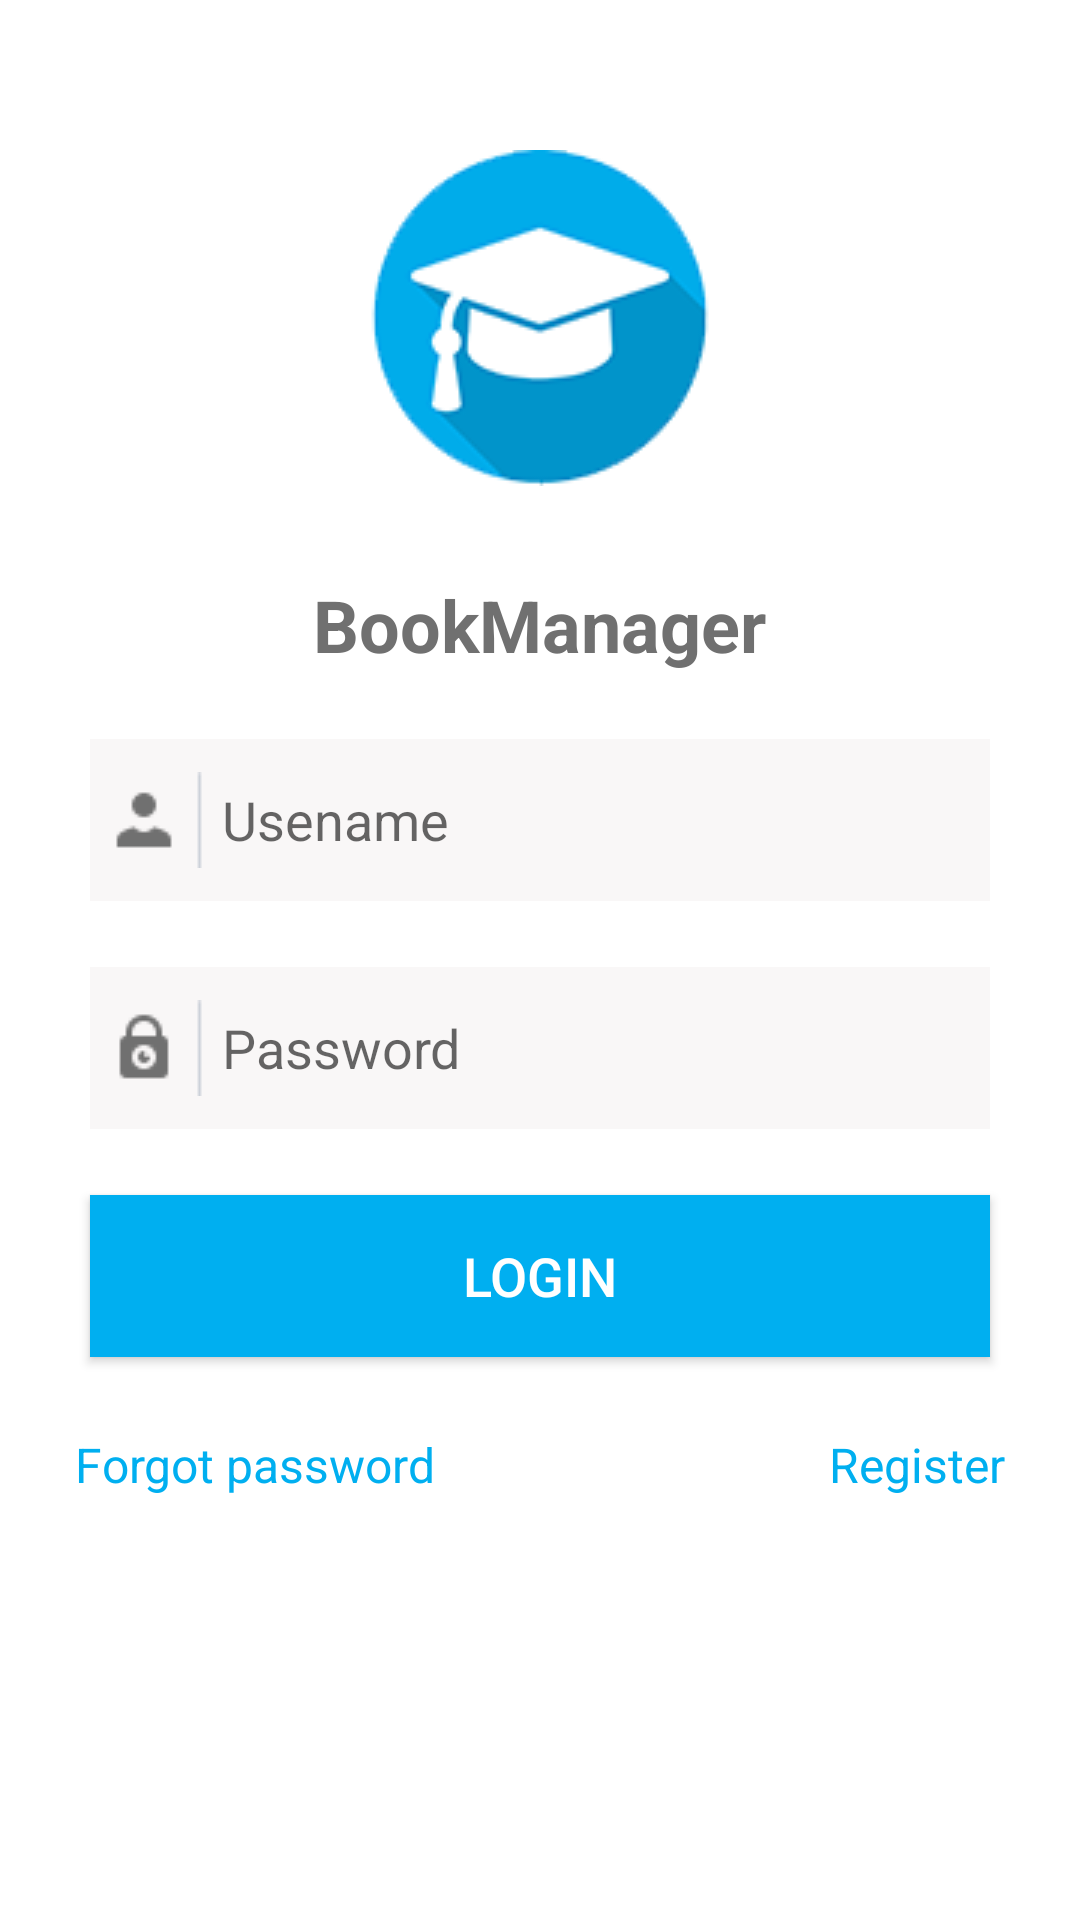

Reconstruct the res/layout file that produces this screen, plus the resources it refers to.
<!-- AndroidManifest.xml: activity theme Khong -->
<!-- res/layout/activity_dang_nhap.xml -->
<?xml version="1.0" encoding="utf-8"?>
<LinearLayout xmlns:android="http://schemas.android.com/apk/res/android"
    xmlns:app="http://schemas.android.com/apk/res-auto"
    xmlns:tools="http://schemas.android.com/tools"
    android:layout_width="match_parent"
    android:orientation="vertical"
    android:layout_height="match_parent"
    android:background="#fff"
    tools:context=".DangNhapActivity">


    <ImageView
        android:layout_marginTop="50dp"
        android:layout_gravity="center"
        android:src="@drawable/logodangnhap"
        android:layout_width="wrap_content"
        android:layout_height="wrap_content" />

    <TextView
        android:layout_marginTop="30dp"
        android:layout_gravity="center"
        android:textSize="24sp"
        android:textColor="@color/colorchu"
        android:textStyle="bold"
        android:text="@string/app_name"
        android:layout_width="wrap_content"
        android:layout_height="wrap_content" />

    <LinearLayout
        android:layout_marginLeft="30dp"
        android:layout_width="match_parent"
        android:layout_height="54dp"
        android:layout_marginRight="30dp"
        android:layout_marginTop="22dp"
        android:background="#f9f7f7"
        android:orientation="horizontal">

        <TextView
            android:background="#f9f7f7"
            android:layout_width="6dp"
            android:layout_height="match_parent" />

        <ImageView
            android:layout_width="wrap_content"
            android:layout_height="match_parent"
            android:src="@drawable/name" />

        <ImageView
            android:layout_width="wrap_content"
            android:layout_height="match_parent"
            android:src="@drawable/gach" />

        <EditText
            android:imeOptions="actionNext"
            android:id="@+id/edtusename"
            android:layout_marginLeft="2dp"
            android:layout_width="match_parent"
            android:layout_height="match_parent"
            android:background="#f9f7f7"
            android:hint="@string/tentaikhoan"
            android:textColor="@color/colorchu" />

    </LinearLayout>


    <LinearLayout
        android:layout_marginLeft="30dp"
        android:layout_width="match_parent"
        android:layout_height="54dp"
        android:layout_marginRight="30dp"
        android:layout_marginTop="22dp"
        android:background="#f9f7f7"
        android:orientation="horizontal">

        <TextView
            android:background="#f9f7f7"
            android:layout_width="6dp"
            android:layout_height="match_parent" />

        <ImageView
            android:layout_width="wrap_content"
            android:layout_height="match_parent"
            android:src="@drawable/matkhau" />

        <ImageView
            android:layout_width="wrap_content"
            android:layout_height="match_parent"
            android:src="@drawable/gach" />

        <EditText
            android:imeOptions="actionNext"
            android:id="@+id/edtpassword"
            android:layout_marginLeft="2dp"
            android:layout_width="match_parent"
            android:layout_height="match_parent"
            android:background="#f9f7f7"
            android:hint="@string/matkhau"
            android:textColor="@color/colorchu" />

    </LinearLayout>


    <Button
        android:id="@+id/btnlogin"
        android:textSize="18sp"
        android:textColor="#fff"
        android:text="@string/dangnhap"
        android:background="@color/colorPrimary"
        android:layout_marginTop="22dp"
        android:layout_marginLeft="30dp"
        android:layout_marginRight="30dp"
        android:layout_width="match_parent"
        android:layout_height="54dp" />

    <RelativeLayout
        android:layout_width="match_parent"
        android:orientation="horizontal"
        android:layout_height="match_parent">

        <TextView
            android:id="@+id/forgotpassword"
            android:textSize="16dp"
            android:layout_marginLeft="25dp"
            android:textColor="@color/colorPrimary"
            android:layout_marginTop="25dp"
            android:text="@string/quenmatkhau"
            android:layout_width="wrap_content"
            android:layout_height="wrap_content" />

        <TextView
            android:id="@+id/register"
            android:textSize="16dp"
            android:layout_marginRight="25dp"
            android:layout_alignParentRight="true"
            android:textColor="@color/colorPrimary"
            android:layout_marginTop="25dp"
            android:text="@string/dangki"
            android:layout_width="wrap_content"
            android:layout_height="wrap_content" />

    </RelativeLayout>

</LinearLayout>
<!-- resources referenced by this layout -->
<resources>
  <color name="colorPrimary">#00aff0</color>
  <color name="colorchu">#707070</color>
  <!-- drawable gach: png bitmap (drawable, 176 bytes) -->
  <!-- drawable logodangnhap: png bitmap (drawable, 7585 bytes) -->
  <!-- drawable matkhau: png bitmap (drawable, 495 bytes) -->
  <!-- drawable name: png bitmap (drawable, 360 bytes) -->
  <string name="app_name">BookManager</string>
  <string name="dangki">Register</string>
  <string name="dangnhap">Login</string>
  <string name="matkhau">Password</string>
  <string name="quenmatkhau">Forgot password</string>
  <string name="tentaikhoan">Usename</string>
  <style name="Khong" parent="Theme.AppCompat.Light.NoActionBar">
          
          <item name="colorPrimary">@color/colorPrimary</item>
          <item name="colorPrimaryDark">@color/colorPrimaryDark</item>
          <item name="colorAccent">@color/colorAccent</item>
      </style>
  <color name="colorPrimaryDark">#0080bd</color>
  <color name="colorAccent">#FF4081</color>
</resources>
